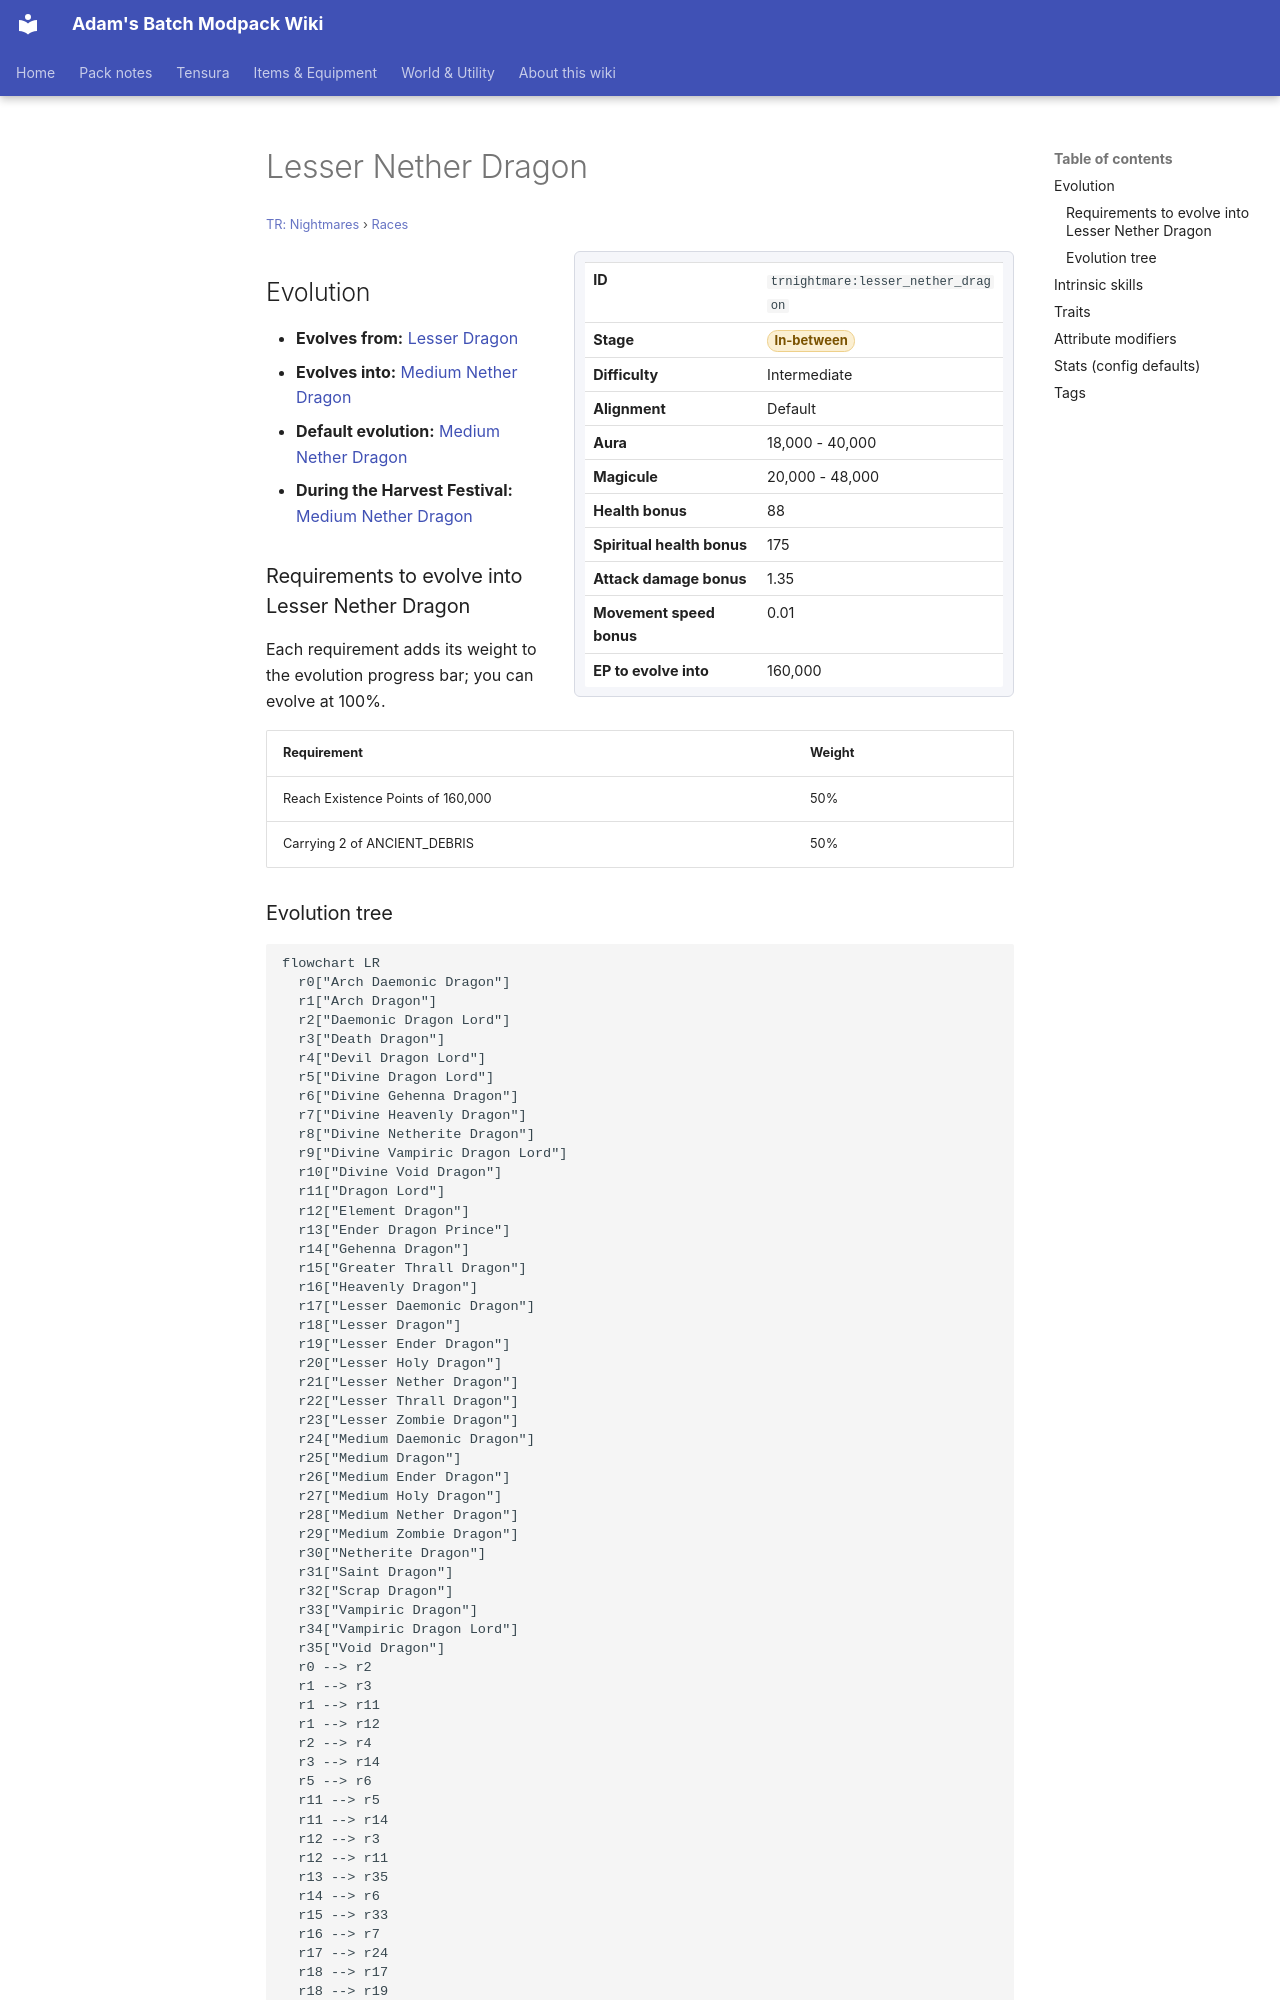

repository: Proteus-Nell/Adams-Batch-MC-Modpack-Wiki · page: tr-nightmares/races/lesser-nether-dragon/index.html · generator: mkdocs

# Lesser Nether Dragon

<small>[TR: Nightmares](../index.md) &rsaquo; [Races](index.md)</small>

<div class="infobox" markdown>

| | |
|---|---|
| **ID** | `trnightmare:lesser_nether_dragon` |
| **Stage** | <span class="stage stage-in-between">In-between</span> |
| **Difficulty** | Intermediate |
| **Alignment** | Default |
| **Aura** | 18,000 - 40,000 |
| **Magicule** | 20,000 - 48,000 |
| **Health bonus** | 88 |
| **Spiritual health bonus** | 175 |
| **Attack damage bonus** | 1.35 |
| **Movement speed bonus** | 0.01 |
| **EP to evolve into** | 160,000 |

</div>

## Evolution

- **Evolves from:** [Lesser Dragon](lesser-dragon.md)
- **Evolves into:** [Medium Nether Dragon](medium-nether-dragon.md)
- **Default evolution:** [Medium Nether Dragon](medium-nether-dragon.md)
- **During the Harvest Festival:** [Medium Nether Dragon](medium-nether-dragon.md)

### Requirements to evolve into Lesser Nether Dragon

Each requirement adds its weight to the evolution progress bar; you can evolve at 100%.

| Requirement | Weight |
|---|---|
| Reach Existence Points of 160,000 | 50% |
| Carrying 2 of ANCIENT_DEBRIS | 50% |
